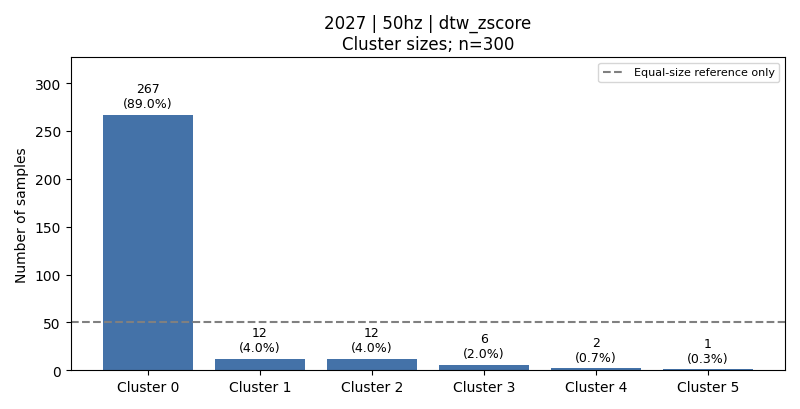

The file beside this chart, header and first rows:
cluster, count, fraction, dominant_activity, dominant_activity_fraction
0, 267, 0.89, 1, 0.1873
1, 12, 0.04, 6, 0.8333
2, 12, 0.04, 4, 0.4167
3, 6, 0.02, 6, 0.8333
4, 2, 0.006667, 4, 0.5
5, 1, 0.003333, 5, 1.0
